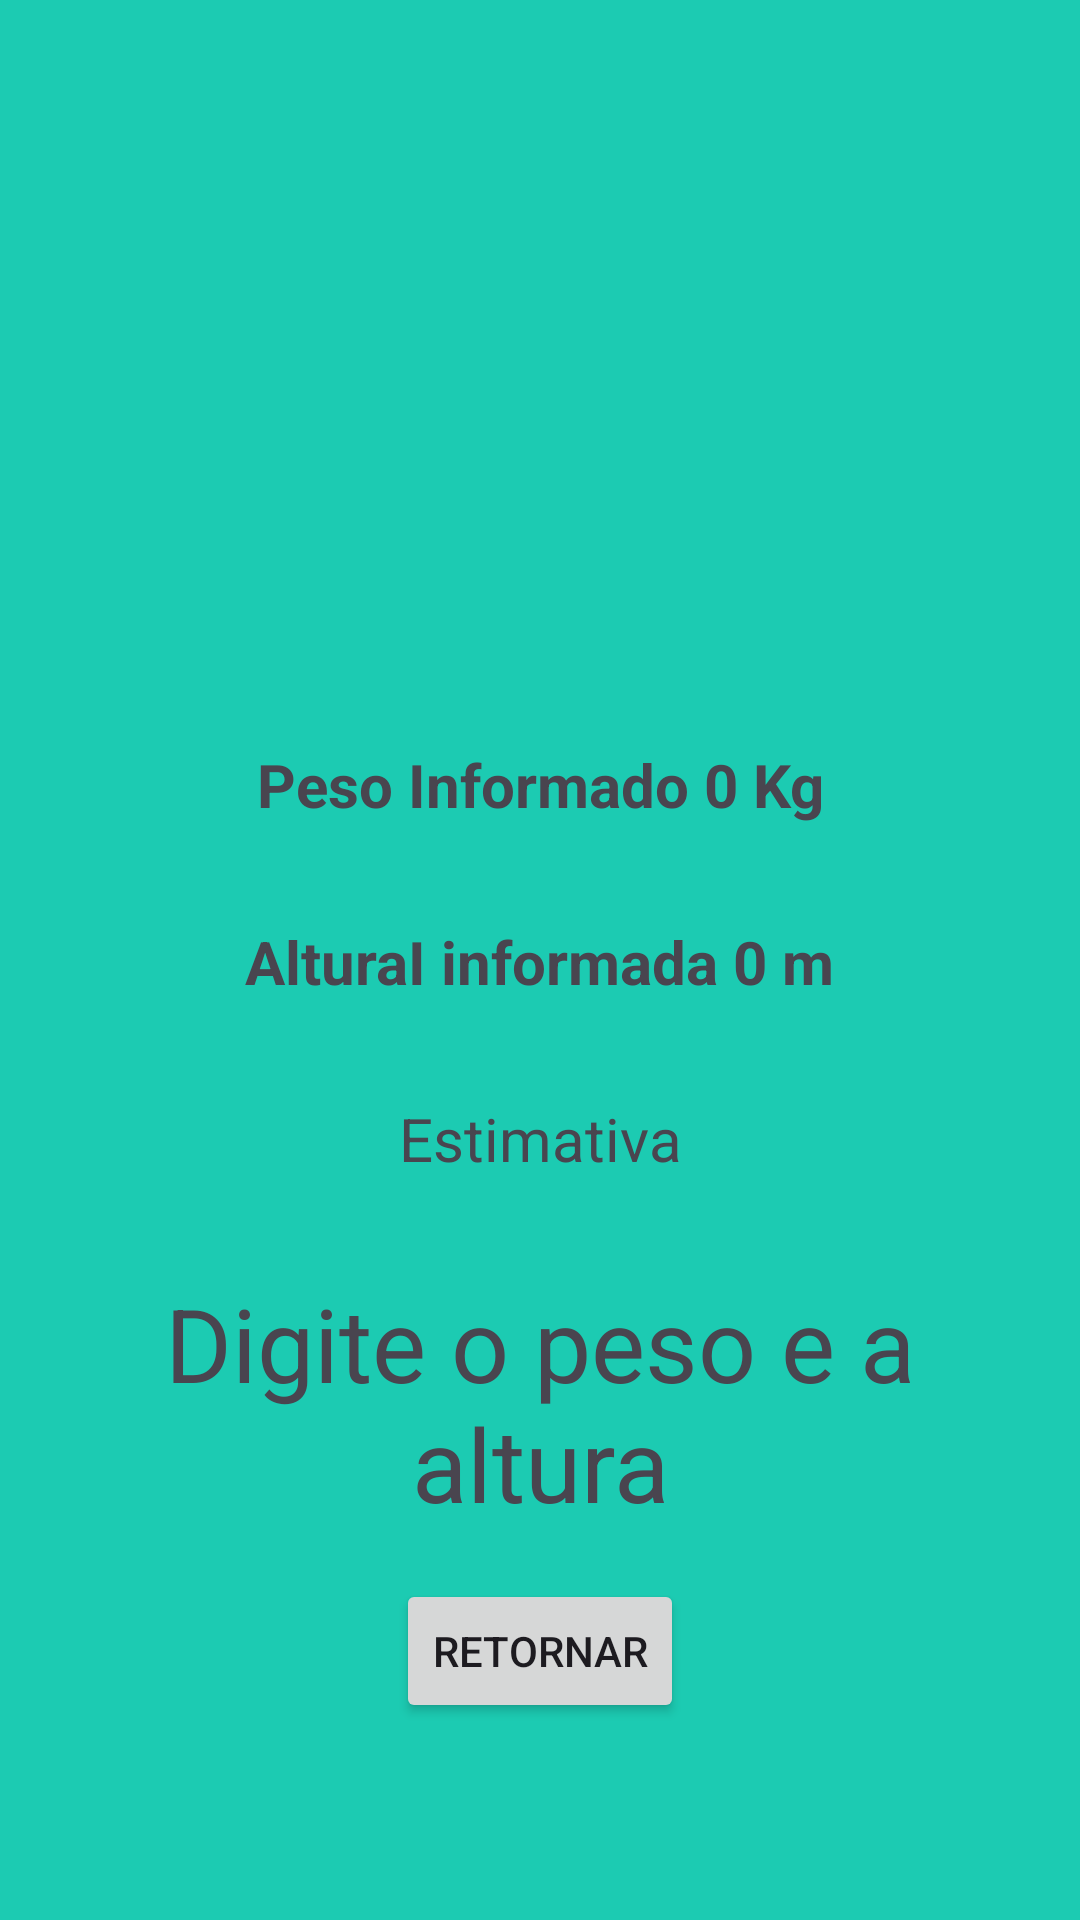

Layout XML and referenced resources for this Android screen:
<!-- AndroidManifest.xml: application theme Theme.M14_CalculadoraIMC -->
<!-- res/layout/activity_resultado.xml -->
<?xml version="1.0" encoding="utf-8"?>
<androidx.constraintlayout.widget.ConstraintLayout xmlns:android="http://schemas.android.com/apk/res/android"
    xmlns:app="http://schemas.android.com/apk/res-auto"
    xmlns:tools="http://schemas.android.com/tools"
    android:layout_width="match_parent"
    android:layout_height="match_parent"
    tools:context=".ResultadoActivity">

    <ImageView
        android:id="@+id/imageView2"
        android:layout_width="0dp"
        android:layout_height="200dp"
        android:layout_marginStart="16dp"
        android:layout_marginTop="16dp"
        android:layout_marginEnd="16dp"
        app:layout_constraintEnd_toEndOf="parent"
        app:layout_constraintHorizontal_bias="0.5"
        app:layout_constraintStart_toStartOf="parent"
        app:layout_constraintTop_toTopOf="parent"
        app:srcCompat="@drawable/resultado" />

    <TextView
        android:id="@+id/text_peso"
        android:layout_width="wrap_content"
        android:layout_height="wrap_content"
        android:layout_marginTop="32dp"
        android:text="Peso Informado 0 Kg"
        android:textSize="20sp"
        android:textStyle="bold"
        app:layout_constraintEnd_toEndOf="parent"
        app:layout_constraintHorizontal_bias="0.5"
        app:layout_constraintStart_toStartOf="parent"
        app:layout_constraintTop_toBottomOf="@+id/imageView2" />

    <TextView
        android:id="@+id/text_altura"
        android:layout_width="wrap_content"
        android:layout_height="wrap_content"
        android:layout_marginTop="32dp"
        android:text="AlturaI informada 0 m"
        android:textSize="20sp"
        android:textStyle="bold"
        app:layout_constraintEnd_toEndOf="parent"
        app:layout_constraintHorizontal_bias="0.5"
        app:layout_constraintStart_toStartOf="parent"
        app:layout_constraintTop_toBottomOf="@+id/text_peso" />

    <TextView
        android:id="@+id/textView4"
        android:layout_width="wrap_content"
        android:layout_height="wrap_content"
        android:layout_marginTop="32dp"
        android:text="Estimativa"
        android:textSize="20sp"
        app:layout_constraintEnd_toEndOf="parent"
        app:layout_constraintHorizontal_bias="0.5"
        app:layout_constraintStart_toStartOf="parent"
        app:layout_constraintTop_toBottomOf="@+id/text_altura" />

    <TextView
        android:id="@+id/text_resultado"
        android:layout_width="0dp"
        android:layout_height="wrap_content"
        android:layout_marginStart="16dp"
        android:layout_marginTop="32dp"
        android:layout_marginEnd="16dp"
        android:text="Digite o peso e a altura"
        android:textAlignment="center"
        android:textSize="34sp"
        app:layout_constraintEnd_toEndOf="parent"
        app:layout_constraintHorizontal_bias="0.5"
        app:layout_constraintStart_toStartOf="parent"
        app:layout_constraintTop_toBottomOf="@+id/textView4" />

    <Button
        android:id="@+id/btn_retorna"
        android:layout_width="wrap_content"
        android:layout_height="wrap_content"
        android:layout_marginTop="16dp"
        android:text="Retornar"
        app:layout_constraintEnd_toEndOf="parent"
        app:layout_constraintHorizontal_bias="0.5"
        app:layout_constraintStart_toStartOf="parent"
        app:layout_constraintTop_toBottomOf="@+id/text_resultado" />

</androidx.constraintlayout.widget.ConstraintLayout>
<!-- resources referenced by this layout -->
<resources>
  <style name="Theme.M14_CalculadoraIMC" parent="Base.Theme.M14_CalculadoraIMC" />
  <style name="Base.Theme.M14_CalculadoraIMC" parent="Theme.Material3.DayNight.NoActionBar">
          
           <item name="colorPrimary">@color/primaria</item>
           <item name="colorPrimaryVariant">@color/primaria_variacao</item>
           <item name="android:windowBackground">@color/fundo</item>
      </style>
  <color name="primaria">#128b7a</color>
  <color name="primaria_variacao">#006153</color>
  <color name="fundo">#1ccbb2</color>
</resources>
